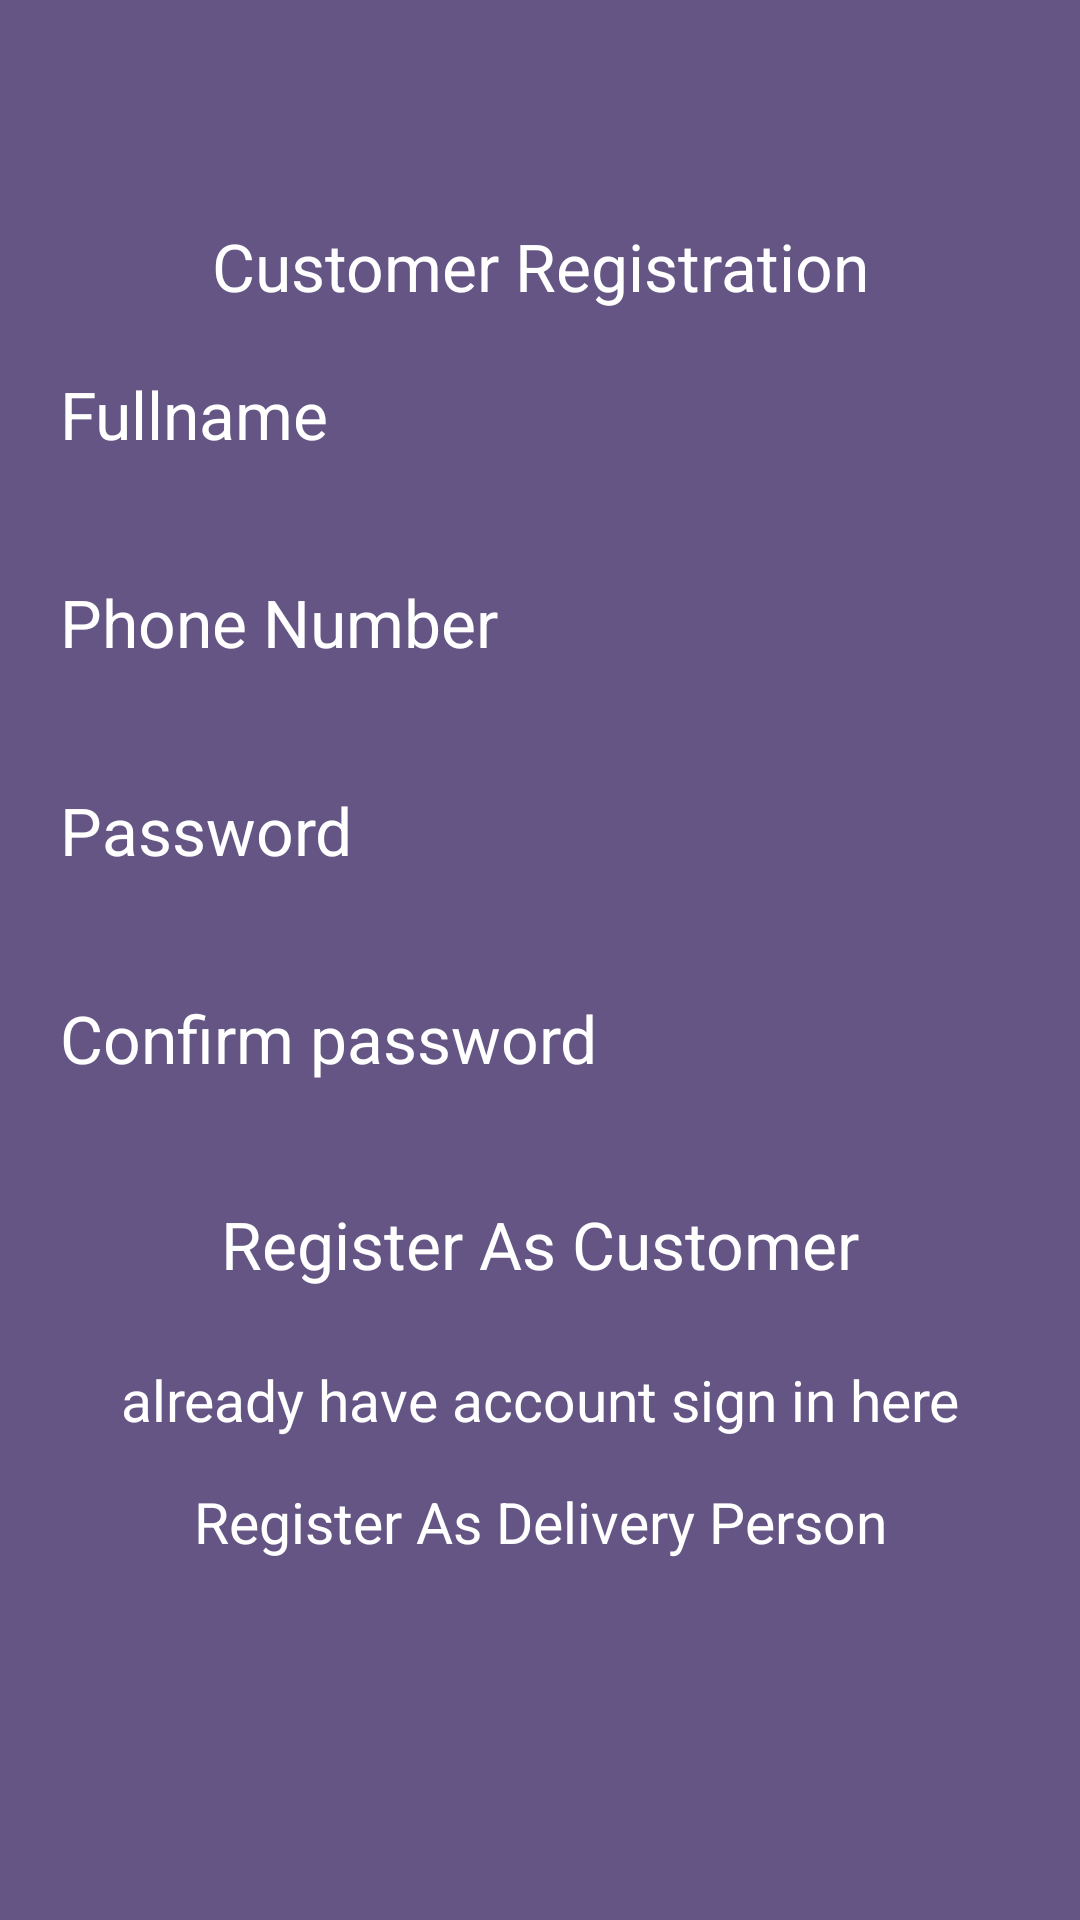

Reconstruct the res/layout file that produces this screen, plus the resources it refers to.
<!-- AndroidManifest.xml: application theme AppTheme -->
<!-- res/layout/activity_register.xml -->
<?xml version="1.0" encoding="utf-8"?>
<LinearLayout xmlns:android="http://schemas.android.com/apk/res/android"
    xmlns:app="http://schemas.android.com/apk/res-auto"
    xmlns:tools="http://schemas.android.com/tools"
    android:layout_width="match_parent"
    android:orientation="vertical"
    android:gravity="center"
    android:background="@color/colorPrimaryDark"
    android:layout_height="match_parent"
    tools:context=".Account.RegisterActivity">

    <TextView
        android:layout_width="match_parent"
        android:layout_height="wrap_content"
        android:text="@string/customer_registration"
        android:textColor="@color/white"
        android:textAppearance="?android:textAppearanceLarge"
        android:gravity="center"
        android:id="@+id/reg_title"
        />

    <EditText
        android:layout_width="match_parent"
        android:layout_height="wrap_content"
        android:layout_margin="10dp"
        android:hint="@string/full_name"
        android:background="@drawable/inputs"
        android:padding="10dp"
        android:inputType="text"
        android:textAppearance="?android:textAppearanceLarge"
        android:textColorHint="@color/white"
        android:textColor="@color/white"
        android:id="@+id/fullname"
        />
    <EditText
        android:layout_width="match_parent"
        android:layout_height="wrap_content"
        android:layout_margin="10dp"
        android:hint="@string/phone_number"
        android:background="@drawable/inputs"
        android:padding="10dp"
        android:textAppearance="?android:textAppearanceLarge"
        android:inputType="number"
        android:textColorHint="@color/white"
        android:textColor="@color/white"
        android:id="@+id/phone_number"
        />

    <EditText
        android:layout_width="match_parent"
        android:layout_height="wrap_content"
        android:layout_margin="10dp"
        android:textAppearance="?android:textAppearanceLarge"
        android:hint="@string/password"
        android:background="@drawable/inputs"
        android:padding="10dp"
        android:inputType="textPassword"
        android:textColor="@color/white"
        android:textColorHint="@color/white"
        android:id="@+id/password_reg"
        />

    <EditText
        android:layout_width="match_parent"
        android:layout_height="wrap_content"
        android:layout_margin="10dp"
        android:hint="@string/confirm_password"
        android:textAppearance="?android:textAppearanceLarge"
        android:background="@drawable/inputs"
        android:padding="10dp"
        android:inputType="textPassword"
        android:textColor="@color/white"
        android:textColorHint="@color/white"
        android:id="@+id/password_confm"
        />

    <Button
        android:layout_width="match_parent"
        android:layout_height="wrap_content"
        android:layout_margin="10dp"
        android:textAppearance="?android:textAppearanceLarge"
        android:text="@string/customer_register"
        android:background="@drawable/buttons"
        android:padding="6dp"
        android:textColor="@android:color/white"
        android:id="@+id/btn_reg"
        />
    <TextView
        android:layout_width="match_parent"
        android:layout_height="wrap_content"
        android:textAppearance="?android:textAppearanceSmall"
        android:text="@string/already_have_account_sign_in_here"
        android:gravity="center"
        android:textColor="@color/white"
        android:padding="5dp"
        android:textSize="19sp"
        android:id="@+id/signin_txt"
        />

    <TextView
        android:layout_width="match_parent"
        android:layout_height="wrap_content"
        android:textAppearance="?android:textAppearanceSmall"
        android:text="@string/are_you_a_veterinary_click_here"
        android:gravity="center"
        android:textColor="@color/white"
        android:padding="5dp"
        android:layout_marginTop="5dp"
        android:textSize="19sp"
        android:id="@+id/vendor_txt"
        />

    <TextView
        android:layout_width="match_parent"
        android:layout_height="wrap_content"
        android:textAppearance="?android:textAppearanceSmall"
        android:text="@string/are_you_a_customer_click_here"
        android:gravity="center"
        android:textColor="@color/white"
        android:padding="5dp"
        android:layout_marginTop="5dp"
        android:textSize="19sp"
        android:id="@+id/customer_txt"
        android:visibility="invisible"
        />



</LinearLayout>
<!-- resources referenced by this layout -->
<resources>
  <color name="colorPrimaryDark">#645585</color>
  <color name="white">#FFFFFF</color>
  <string name="already_have_account_sign_in_here">already have account  sign in here</string>
  <string name="are_you_a_customer_click_here">Register As Customer</string>
  <string name="are_you_a_veterinary_click_here">Register As Delivery Person</string>
  <string name="confirm_password">Confirm password</string>
  <string name="customer_register">Register As Customer</string>
  <string name="customer_registration">Customer Registration</string>
  <string name="full_name">Fullname</string>
  <string name="password">Password</string>
  <string name="phone_number">Phone Number</string>
  <style name="AppTheme" parent="Theme.AppCompat.Light.NoActionBar">
          
          <item name="colorPrimary">@color/colorPrimary</item>
          <item name="colorPrimaryDark">@color/colorPrimaryDark</item>
          <item name="colorAccent">@color/colorAccent</item>
      </style>
  <color name="colorPrimary">#6200EE</color>
  <color name="colorAccent">#03DAC5</color>
  
  //login and register
</resources>
